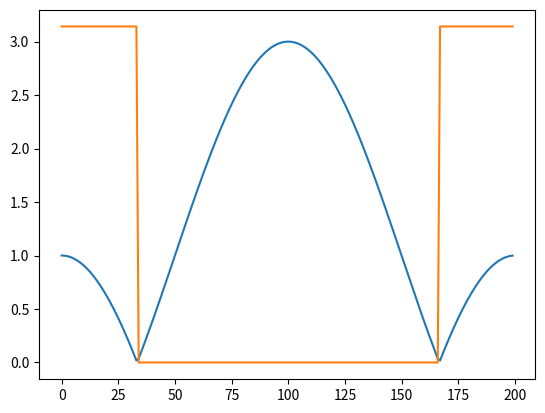

Recreate this plot in Python.
import numpy as np
import matplotlib.pyplot as plt


w = np.arange(-1*np.pi, np.pi, np.pi/100)

X = 1 + 2 * np.cos(w)

M_X = np.abs(X)
F_X = np.angle(X)

plt.plot(M_X)
plt.plot(F_X)

plt.show()
